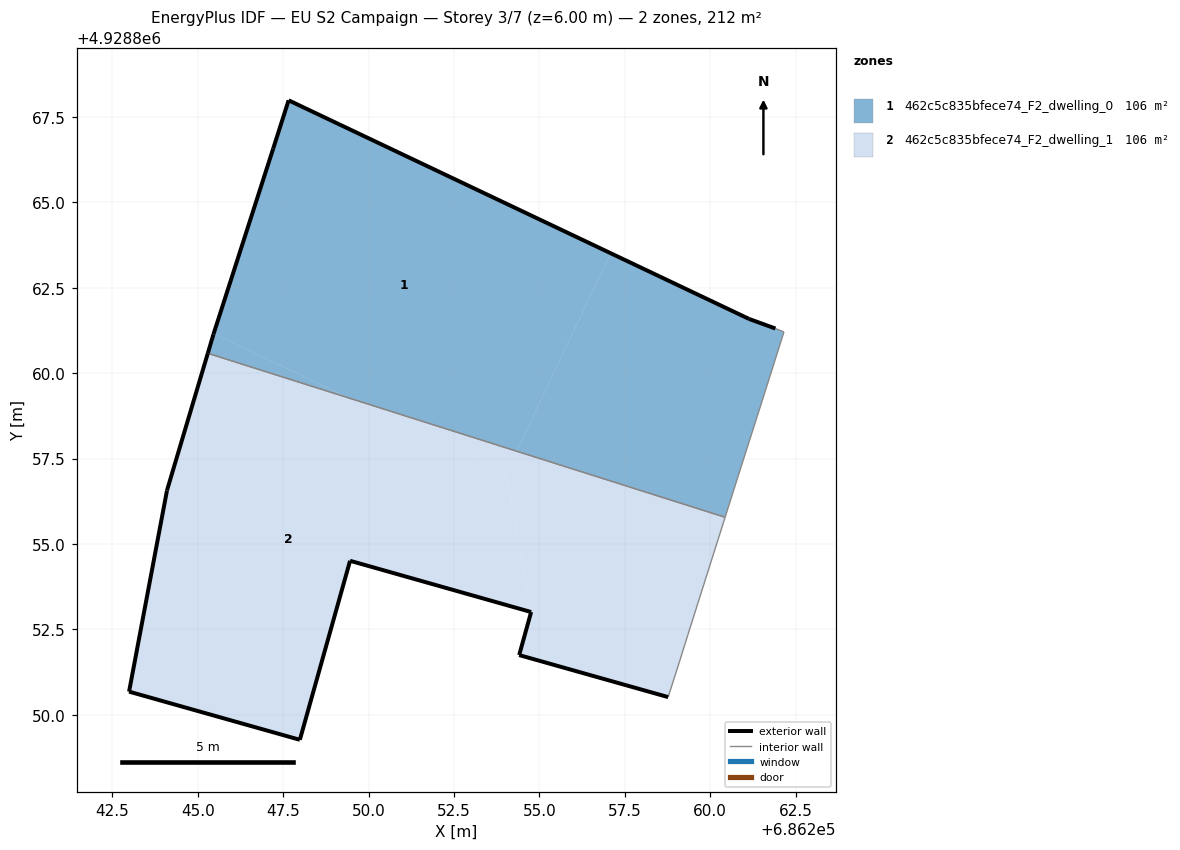
=== STOREY PLAN SPEC (per zone: floor XY polygon, exterior-wall plan segments, windows/doors) ===
zone 1: 462c5c835bfece74_F2_dwelling_0  (106.2 m²)
  floor: (686254.33, 4928857.72) (686257.08, 4928863.51) (686247.66, 4928867.99) (686247.21, 4928866.58) (686245.47, 4928861.15) (686249.44, 4928859.27)
  floor: (686249.44, 4928859.27) (686245.47, 4928861.15) (686245.46, 4928861.14) (686245.29, 4928860.58)
  floor: (686260.44, 4928855.78) (686260.81, 4928856.96) (686261.62, 4928859.50) (686262.16, 4928861.21) (686261.91, 4928861.31) (686261.14, 4928861.59) (686257.08, 4928863.51) (686254.33, 4928857.72)
  exterior wall: (686247.66, 4928867.99) – (686261.14, 4928861.59)  [14.9 m]
  exterior wall: (686261.14, 4928861.59) – (686261.91, 4928861.31)  [0.8 m]
  exterior wall: (686245.30, 4928860.58) – (686245.46, 4928861.14)  [0.6 m]
  exterior wall: (686245.46, 4928861.14) – (686247.21, 4928866.58)  [5.7 m]
  exterior wall: (686247.21, 4928866.58) – (686247.66, 4928867.99)  [1.5 m]
  interior walls: 5
zone 2: 462c5c835bfece74_F2_dwelling_1  (106.2 m²)
  floor: (686254.03, 4928857.09) (686254.33, 4928857.72) (686249.44, 4928859.27)
  floor: (686252.41, 4928853.67) (686254.03, 4928857.09) (686249.44, 4928859.27) (686245.30, 4928860.58) (686244.10, 4928856.57) (686242.99, 4928850.68) (686247.99, 4928849.27) (686249.46, 4928854.51)
  floor: (686258.77, 4928850.52) (686259.10, 4928851.55) (686259.35, 4928852.35) (686260.44, 4928855.78) (686254.33, 4928857.72) (686254.03, 4928857.09) (686254.76, 4928853.01) (686254.41, 4928851.75)
  floor: (686254.76, 4928853.01) (686254.03, 4928857.09) (686252.41, 4928853.67)
  exterior wall: (686247.99, 4928849.27) – (686242.99, 4928850.68)  [5.2 m]
  exterior wall: (686242.99, 4928850.68) – (686244.10, 4928856.57)  [6.0 m]
  exterior wall: (686244.10, 4928856.57) – (686245.30, 4928860.58)  [4.2 m]
  exterior wall: (686258.77, 4928850.52) – (686254.41, 4928851.75)  [4.5 m]
  exterior wall: (686254.41, 4928851.75) – (686254.76, 4928853.01)  [1.3 m]
  exterior wall: (686254.76, 4928853.01) – (686249.46, 4928854.51)  [5.5 m]
  exterior wall: (686249.46, 4928854.51) – (686247.99, 4928849.27)  [5.4 m]
  interior walls: 4

=== DERIVED (storey summary) ===
Building: EU S2 Campaign
Storey: 3 of 7  (floor level z = 6.00 m)
Storey gross floor area: 212.5 m²
Zones on this storey: 2
  - 462c5c835bfece74_F2_dwelling_0: floor 106.2 m²; exterior wall 23.5 m (70.5 m²); WWR 0.0%
  - 462c5c835bfece74_F2_dwelling_1: floor 106.2 m²; exterior wall 32.2 m (96.5 m²); WWR 0.0%
Zone adjacency (shared interzone walls):
  - 462c5c835bfece74_F2_dwelling_0 ↔ 462c5c835bfece74_F2_dwelling_1